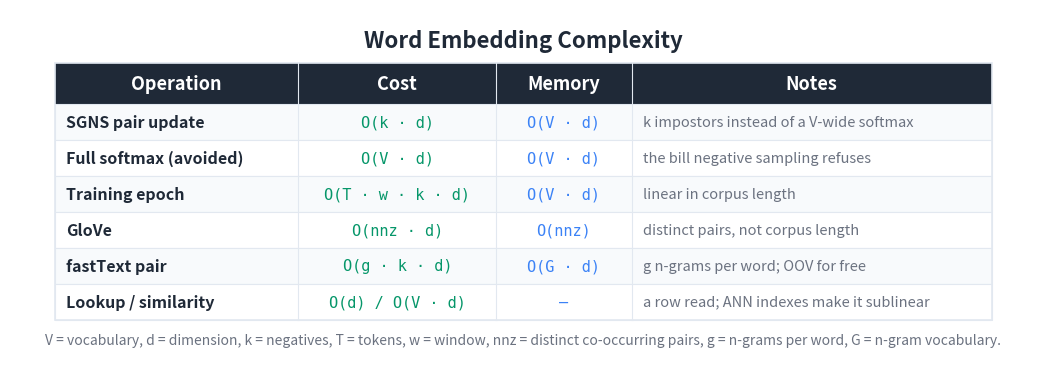

Source code (Python): (Note: this script raises an exception after producing the figure.)
"""Generate a Big-O / cost summary table for the word-embeddings article."""

import matplotlib
matplotlib.use('Agg')
import matplotlib.pyplot as plt
from matplotlib.patches import Rectangle

BG_COLOR = '#FFFFFF'
TEXT_COLOR = '#1F2937'
HEADER_BG = '#1F2937'
HEADER_TEXT = '#FFFFFF'
ROW_EVEN = '#F8FAFC'
ROW_ODD = '#FFFFFF'
BORDER = '#E2E8F0'
TIME_COLOR = '#059669'
MEM_COLOR = '#3b82f6'
NOTE_COLOR = '#6B7280'

HEADERS = ['Operation', 'Cost', 'Memory', 'Notes']
ROWS = [
    ['SGNS pair update',
     'O(k · d)',
     'O(V · d)',
     'k impostors instead of a V-wide softmax'],
    ['Full softmax (avoided)',
     'O(V · d)',
     'O(V · d)',
     'the bill negative sampling refuses'],
    ['Training epoch',
     'O(T · w · k · d)',
     'O(V · d)',
     'linear in corpus length'],
    ['GloVe',
     'O(nnz · d)',
     'O(nnz)',
     'distinct pairs, not corpus length'],
    ['fastText pair',
     'O(g · k · d)',
     'O(G · d)',
     'g n-grams per word; OOV for free'],
    ['Lookup / similarity',
     'O(d) / O(V · d)',
     '—',
     'a row read; ANN indexes make it sublinear'],
]

COL_WIDTHS = [5.4, 4.4, 3.0, 8.0]
TOTAL_W = sum(COL_WIDTHS)
HEADER_H = 0.9
ROW_H = 0.8
N_ROWS = len(ROWS)
TABLE_H = HEADER_H + N_ROWS * ROW_H

fig, ax = plt.subplots(figsize=(1700/150, 850/150), dpi=150)
ax.set_xlim(0, TOTAL_W + 2.0)
ax.set_ylim(0, TABLE_H + 2.0)
ax.set_aspect('equal')
ax.axis('off')
fig.patch.set_facecolor(BG_COLOR)

X0, Y0 = 1.0, 0.8
def col_x(i): return X0 + sum(COL_WIDTHS[:i])

ax.text(TOTAL_W / 2 + 1.0, TABLE_H + 1.3,
        'Word Embedding Complexity',
        fontsize=16, fontweight='bold', ha='center', va='center',
        color=TEXT_COLOR, fontfamily='sans-serif')

header_y = Y0 + N_ROWS * ROW_H
ax.add_patch(Rectangle((X0, header_y), TOTAL_W, HEADER_H,
                       facecolor=HEADER_BG, edgecolor=HEADER_BG,
                       linewidth=0, zorder=1))
for i, h in enumerate(HEADERS):
    ax.text(col_x(i) + COL_WIDTHS[i] / 2, header_y + HEADER_H / 2, h,
            fontsize=13, fontweight='bold', ha='center', va='center',
            color=HEADER_TEXT, fontfamily='sans-serif', zorder=2)

for r, row in enumerate(ROWS):
    row_y = Y0 + (N_ROWS - 1 - r) * ROW_H
    bg = ROW_EVEN if r % 2 == 0 else ROW_ODD
    ax.add_patch(Rectangle((X0, row_y), TOTAL_W, ROW_H,
                           facecolor=bg, edgecolor=BORDER,
                           linewidth=0.8, zorder=1))
    ax.text(col_x(0) + 0.25, row_y + ROW_H / 2, row[0],
            fontsize=11.5, fontweight='bold', ha='left', va='center',
            color=TEXT_COLOR, fontfamily='sans-serif', zorder=2)
    ax.text(col_x(1) + COL_WIDTHS[1] / 2, row_y + ROW_H / 2, row[1],
            fontsize=11, ha='center', va='center',
            color=TIME_COLOR, fontfamily='DejaVu Sans Mono', zorder=2)
    ax.text(col_x(2) + COL_WIDTHS[2] / 2, row_y + ROW_H / 2, row[2],
            fontsize=11, ha='center', va='center',
            color=MEM_COLOR, fontfamily='DejaVu Sans Mono', zorder=2)
    ax.text(col_x(3) + 0.25, row_y + ROW_H / 2, row[3],
            fontsize=10.5, ha='left', va='center',
            color=NOTE_COLOR, fontfamily='sans-serif',
            fontstyle='italic', zorder=2)

ax.add_patch(Rectangle((X0, Y0), TOTAL_W, TABLE_H,
                       facecolor='none', edgecolor=BORDER,
                       linewidth=1.2, zorder=3))
for i in range(1, len(COL_WIDTHS)):
    ax.plot([col_x(i), col_x(i)],
            [Y0, header_y + HEADER_H],
            color=BORDER, linewidth=0.8, zorder=3)

ax.text(TOTAL_W / 2 + 1.0, Y0 - 0.45,
        'V = vocabulary, d = dimension, k = negatives, T = tokens, '
        'w = window, nnz = distinct co-occurring pairs, g = n-grams '
        'per word, G = n-gram vocabulary.',
        fontsize=10, ha='center', va='center',
        color='#6B7280', fontfamily='sans-serif', fontstyle='italic')

plt.tight_layout()
out = ('D:/Projects/Medium/algorithms-in-python/'
       '13-natural-language-processing/01-word-embeddings/'
       'bigo_table.png')
plt.savefig(out, dpi=150, bbox_inches='tight',
            facecolor=BG_COLOR, edgecolor='none', pad_inches=0.2)
plt.close(fig)
print(f'Wrote {out}')
